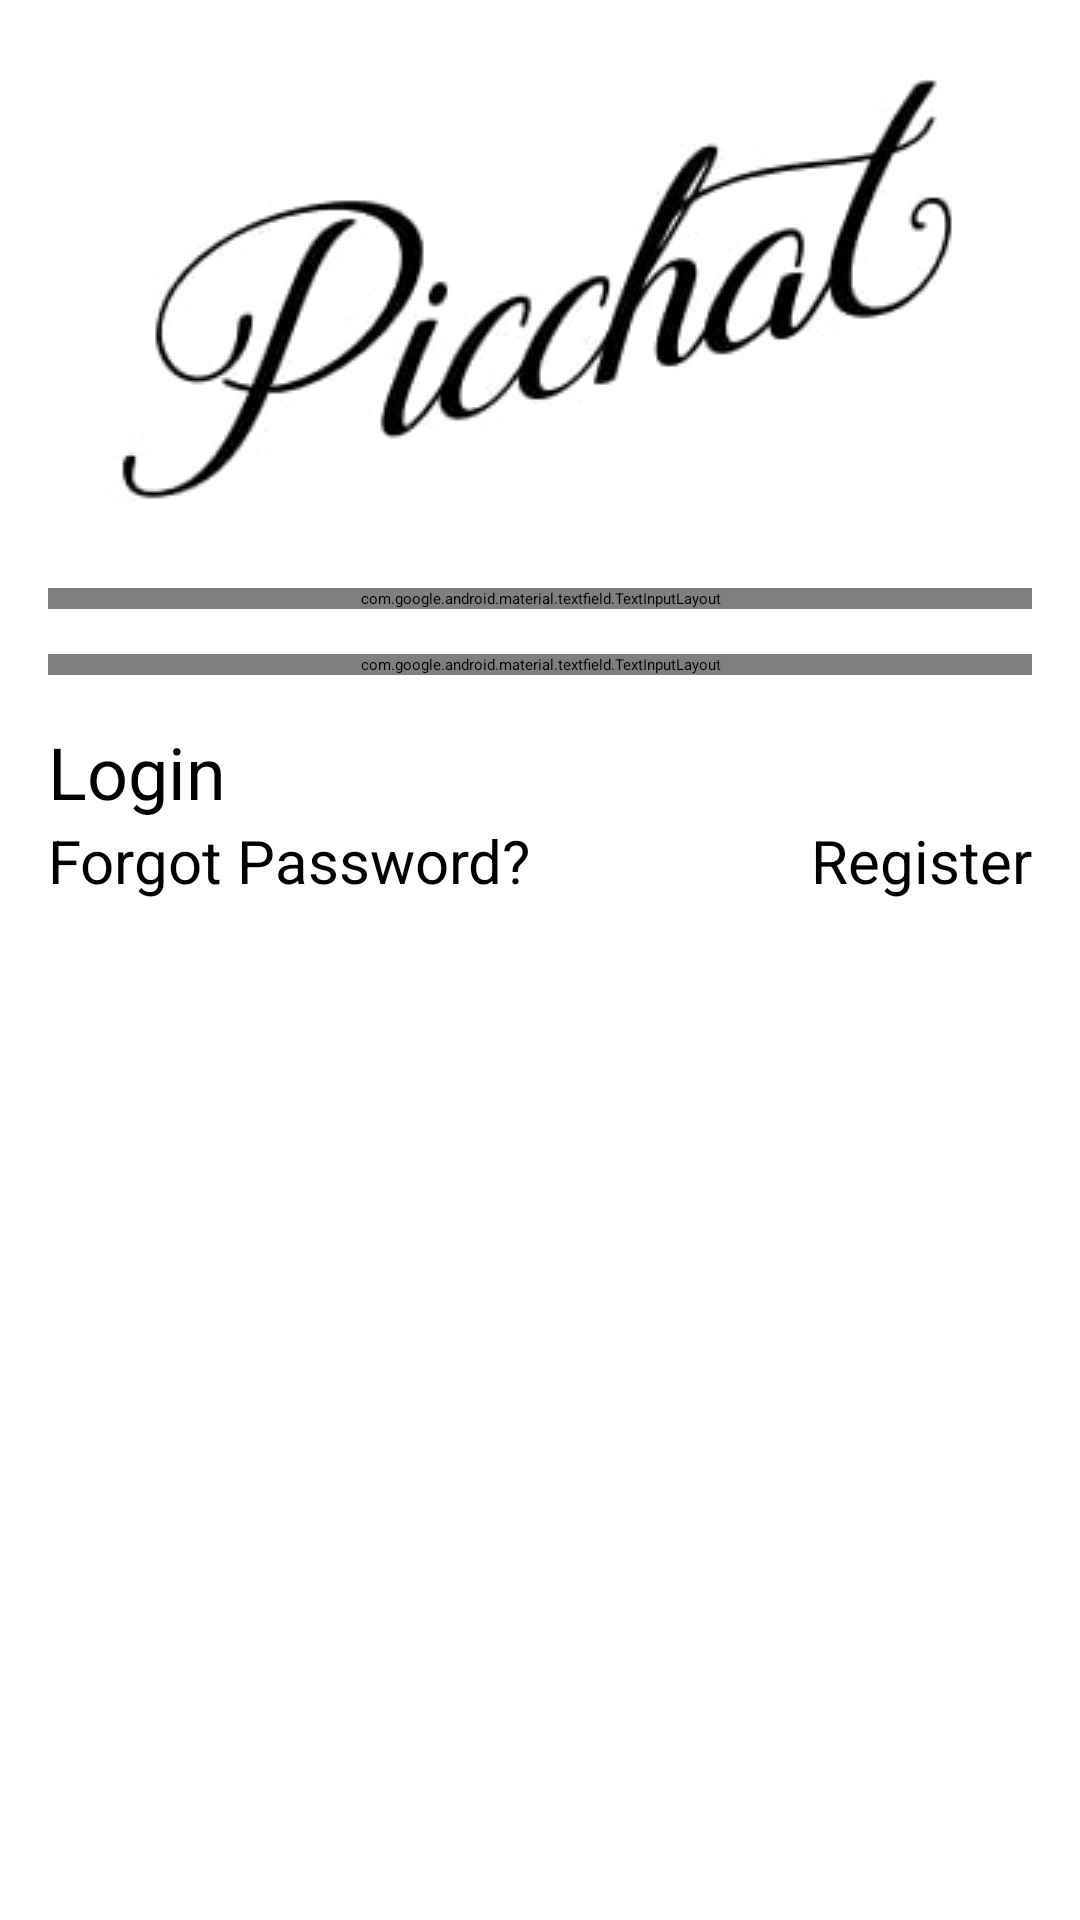

Android layout source for this screen:
<!-- AndroidManifest.xml: application theme Theme.PicChat -->
<!-- res/layout/activity_main.xml -->
<?xml version="1.0" encoding="utf-8"?>
<androidx.constraintlayout.widget.ConstraintLayout xmlns:android="http://schemas.android.com/apk/res/android"
    xmlns:app="http://schemas.android.com/apk/res-auto"
    xmlns:tools="http://schemas.android.com/tools"
    android:layout_width="match_parent"
    android:layout_height="match_parent"
    android:background="@color/white"
    tools:context=".MainActivity">

    <ProgressBar
        android:id="@+id/progressBar_login"
        android:layout_width="wrap_content"
        android:layout_height="wrap_content"
        android:visibility="gone"
        style="?android:progressBarStyleLarge"
        app:layout_constraintBottom_toBottomOf="parent"
        app:layout_constraintEnd_toEndOf="parent"
        app:layout_constraintStart_toStartOf="parent"
        app:layout_constraintTop_toTopOf="parent" />

    <ScrollView
        android:layout_width="match_parent"
        android:layout_height="match_parent">

        <LinearLayout
            android:layout_width="match_parent"
            android:layout_height="wrap_content"
            android:orientation="vertical">

            <ImageView
                android:layout_width="wrap_content"
                android:layout_height="wrap_content"
                android:layout_gravity="center"
                android:layout_marginTop="16dp"
                android:src="@drawable/picchatlogo"/>

            <com.google.android.material.textfield.TextInputLayout
                android:id="@+id/EmailLogin"
                style="@style/Widget.MaterialComponents.TextInputLayout.OutlinedBox"
                android:layout_width="match_parent"
                android:layout_height="wrap_content"
                android:layout_marginStart="16dp"
                android:layout_marginTop="16dp"
                android:layout_marginEnd="16dp"
                app:layout_constraintEnd_toEndOf="parent"
                app:layout_constraintStart_toStartOf="parent"
                app:layout_constraintTop_toTopOf="parent"
                app:startIconDrawable="@drawable/ic_email">


                <com.google.android.material.textfield.TextInputEditText
                    android:id="@+id/email_login_edit_text"
                    android:layout_width="match_parent"
                    android:layout_height="wrap_content"
                    android:hint="E-mail" />

            </com.google.android.material.textfield.TextInputLayout>


            <com.google.android.material.textfield.TextInputLayout
                android:id="@+id/PasswordLogin"
                style="@style/Widget.MaterialComponents.TextInputLayout.OutlinedBox"
                android:layout_width="match_parent"
                android:layout_height="wrap_content"
                android:layout_marginStart="16dp"
                android:layout_marginTop="15dp"
                android:layout_marginEnd="16dp"
                app:passwordToggleEnabled="true"
                app:layout_constraintEnd_toEndOf="parent"
                app:layout_constraintStart_toStartOf="parent"
                app:layout_constraintTop_toBottomOf="@+id/EmailLogin"
                app:startIconDrawable="@drawable/ic_password">


                <com.google.android.material.textfield.TextInputEditText
                    android:id="@+id/password_login_edit_text"
                    android:layout_width="match_parent"
                    android:layout_height="wrap_content"
                    android:inputType="textPassword"
                    android:hint="Password" />

            </com.google.android.material.textfield.TextInputLayout>

            <Button
                android:id="@+id/login_button"
                android:layout_width="match_parent"
                android:layout_height="wrap_content"
                android:layout_marginStart="16dp"
                android:layout_marginEnd="16dp"
                android:layout_marginTop="16dp"
                android:textSize="24sp"
                android:text="Login"
                app:layout_constraintEnd_toEndOf="parent"
                app:layout_constraintStart_toStartOf="parent"
                app:layout_constraintTop_toBottomOf="@+id/PasswordLogin" />

            <androidx.constraintlayout.widget.ConstraintLayout
                android:layout_width="match_parent"
                android:layout_height="wrap_content">

                <TextView
                    android:id="@+id/forgot_password_Login"
                    android:layout_width="wrap_content"
                    android:layout_height="wrap_content"
                    android:layout_marginStart="16dp"
                    android:text="Forgot Password?"
                    android:textSize="20sp"
                    app:layout_constraintStart_toStartOf="parent"
                    app:layout_constraintTop_toTopOf="parent" />

                <TextView
                    android:id="@+id/register_Login"
                    android:layout_width="wrap_content"
                    android:layout_height="wrap_content"
                    android:layout_marginEnd="16dp"
                    android:text="Register"
                    android:textSize="20sp"
                    app:layout_constraintEnd_toEndOf="parent"
                    app:layout_constraintTop_toTopOf="parent" />
            </androidx.constraintlayout.widget.ConstraintLayout>
        </LinearLayout>
    </ScrollView>

</androidx.constraintlayout.widget.ConstraintLayout>
<!-- resources referenced by this layout -->
<resources>
  <color name="white">#FFFFFFFF</color>
  <!-- drawable ic_email (drawable-anydpi) -->
  <vector xmlns:android="http://schemas.android.com/apk/res/android"
      android:width="24dp"
      android:height="24dp"
      android:viewportWidth="24"
      android:viewportHeight="24"
      android:tint="#A8A8A8"
      android:alpha="0.8">
    <path
        android:fillColor="@android:color/white"
        android:pathData="M20,4L4,4c-1.1,0 -1.99,0.9 -1.99,2L2,18c0,1.1 0.9,2 2,2h16c1.1,0 2,-0.9 2,-2L22,6c0,-1.1 -0.9,-2 -2,-2zM20,8l-8,5 -8,-5L4,6l8,5 8,-5v2z"/>
  </vector>
  <!-- drawable ic_password (drawable-anydpi) -->
  <vector xmlns:android="http://schemas.android.com/apk/res/android"
      android:width="24dp"
      android:height="24dp"
      android:viewportWidth="24"
      android:viewportHeight="24"
      android:tint="#A8A8A8"
      android:alpha="0.8">
    <path
        android:fillColor="@android:color/white"
        android:pathData="M2,17h20v2H2V17zM3.15,12.95L4,11.47l0.85,1.48l1.3,-0.75L5.3,10.72H7v-1.5H5.3l0.85,-1.47L4.85,7L4,8.47L3.15,7l-1.3,0.75L2.7,9.22H1v1.5h1.7L1.85,12.2L3.15,12.95zM9.85,12.2l1.3,0.75L12,11.47l0.85,1.48l1.3,-0.75l-0.85,-1.48H15v-1.5h-1.7l0.85,-1.47L12.85,7L12,8.47L11.15,7l-1.3,0.75l0.85,1.47H9v1.5h1.7L9.85,12.2zM23,9.22h-1.7l0.85,-1.47L20.85,7L20,8.47L19.15,7l-1.3,0.75l0.85,1.47H17v1.5h1.7l-0.85,1.48l1.3,0.75L20,11.47l0.85,1.48l1.3,-0.75l-0.85,-1.48H23V9.22z"/>
  </vector>
  <!-- drawable picchatlogo: jpg bitmap (drawable, 7134 bytes) -->
  <style name="Theme.PicChat" parent="Theme.MaterialComponents.DayNight.DarkActionBar">
          
          <item name="colorPrimary">@color/purple_500</item>
          <item name="colorPrimaryVariant">@color/purple_700</item>
          <item name="colorOnPrimary">@color/white</item>
          
          <item name="colorSecondary">@color/teal_200</item>
          <item name="colorSecondaryVariant">@color/teal_700</item>
          <item name="colorOnSecondary">@color/black</item>
          
          <item name="android:statusBarColor" tools:targetApi="l">?attr/colorPrimaryVariant</item>
          
          <item name="android:forceDarkAllowed" tools:targetApi="q">false</item>
      </style>
  <color name="purple_500">#FF6200EE</color>
  <color name="purple_700">#FF3700B3</color>
  <color name="teal_200">#FF03DAC5</color>
  <color name="teal_700">#FF018786</color>
  <color name="black">#FF000000</color>
</resources>
